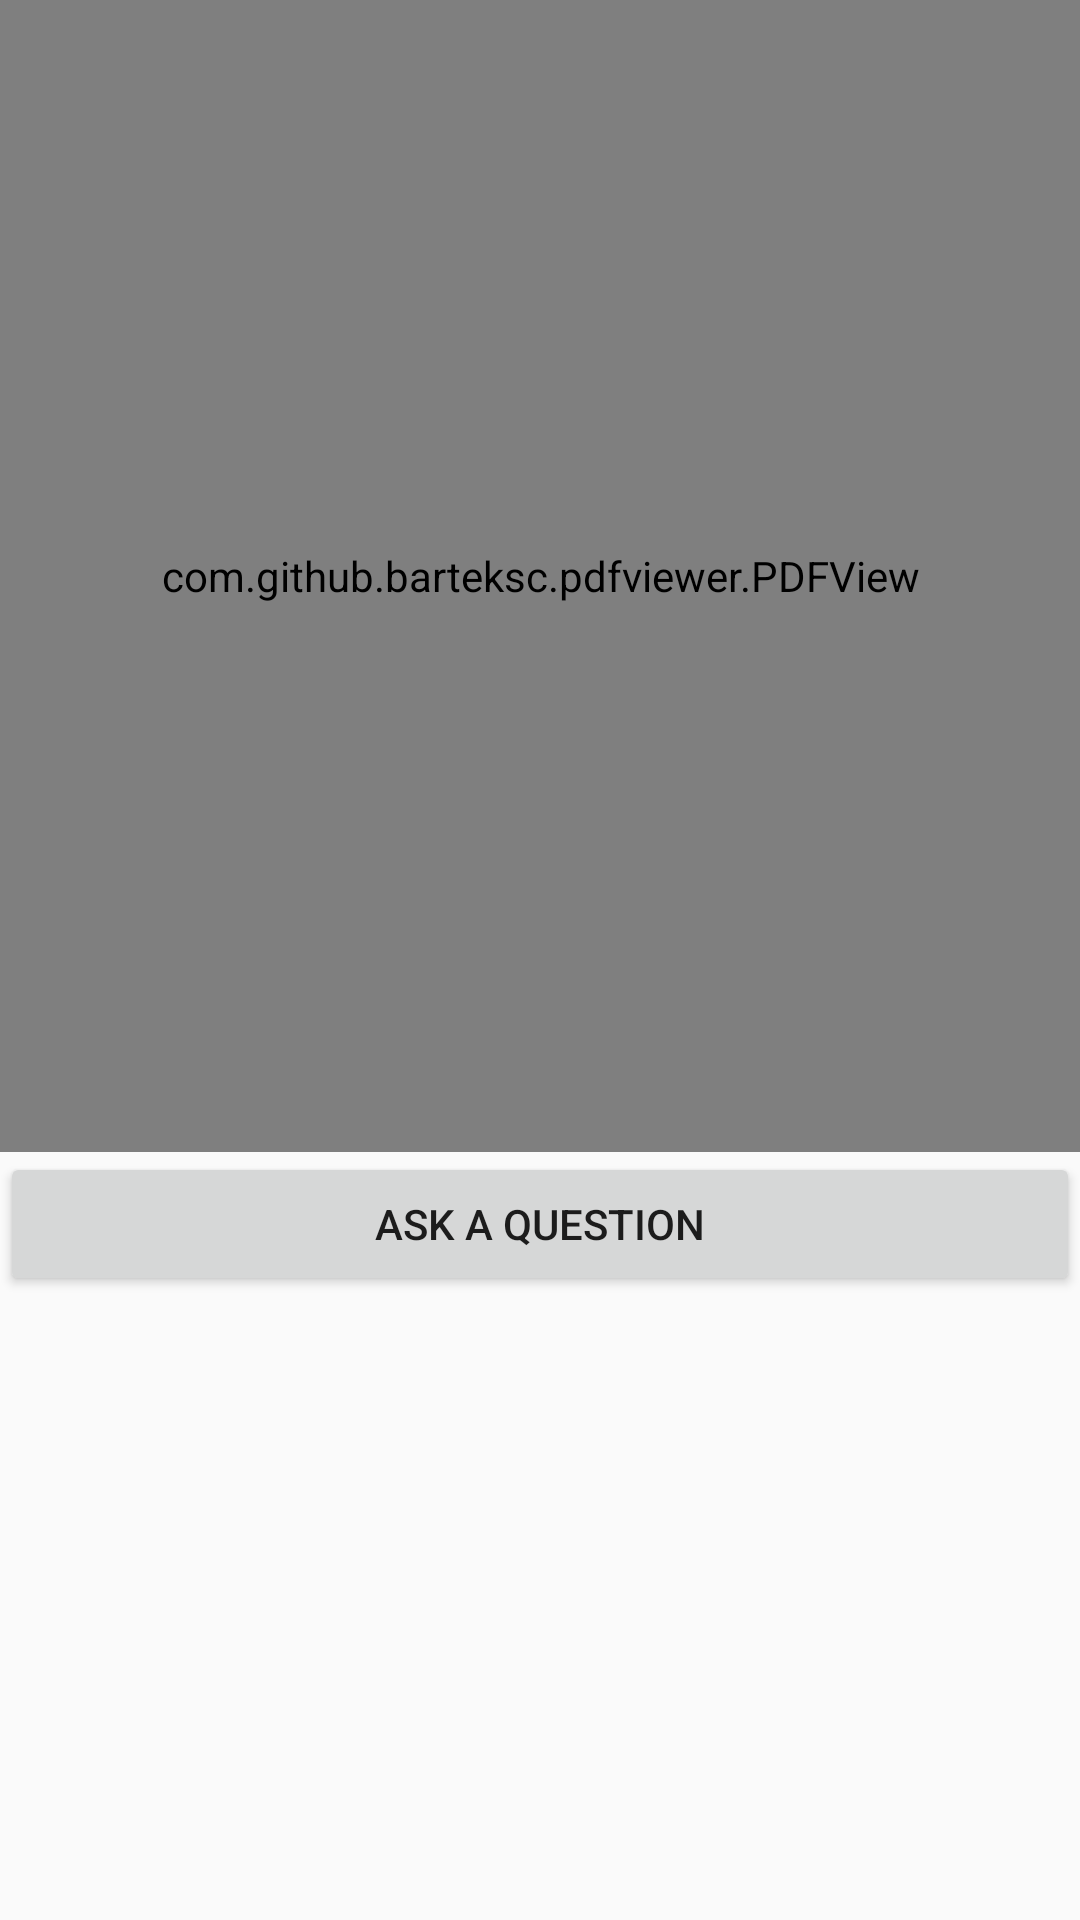

Here is an Android app screen rendered from its layout file. Give the layout XML and the strings, colors and styles it references.
<!-- AndroidManifest.xml: application theme AppTheme -->
<!-- res/layout/activity_pdf_viewer.xml -->
<?xml version="1.0" encoding="utf-8"?>
<LinearLayout xmlns:android="http://schemas.android.com/apk/res/android"
    xmlns:app="http://schemas.android.com/apk/res-auto"
    xmlns:tools="http://schemas.android.com/tools"
    android:focusableInTouchMode="true"
    android:clickable="true"
    android:focusable="true"
    android:layout_width="match_parent"
    android:layout_height="match_parent"
    tools:context=".PdfViewer"
    android:orientation="vertical">

    <com.github.barteksc.pdfviewer.PDFView
        android:id="@+id/PdfView"
        android:layout_width="match_parent"
        android:layout_height="match_parent"
        android:layout_weight="2">

    </com.github.barteksc.pdfviewer.PDFView>

    <LinearLayout
        android:layout_width="match_parent"
        android:layout_height="match_parent"
        android:layout_weight="3"
        android:orientation="vertical">

        <Button
            android:id="@+id/askQuestion"
            android:layout_width="match_parent"
            android:layout_height="wrap_content"
            android:onClick="askQuestion"
            android:text="Ask a Question" />

        <ExpandableListView
            android:id="@+id/ExpandableQueryView"
            android:layout_width="match_parent"
            android:layout_height="match_parent"
            android:layout_weight="2"
            android:divider="@android:color/darker_gray"
            android:dividerHeight="0.5dp"
            android:indicatorLeft="?android:attr/expandableListPreferredItemIndicatorLeft">

        </ExpandableListView>
    </LinearLayout>

    
        
        
        
        

</LinearLayout>
<!-- resources referenced by this layout -->
<resources>
  <style name="AppTheme" parent="Theme.AppCompat.DayNight.DarkActionBar">
          
          <item name="colorPrimary">#757efd</item>
          
          <item name="colorPrimaryDark">#0022ff</item>
          
          <item name="colorAccent">#FFC107</item>
      </style>
</resources>
